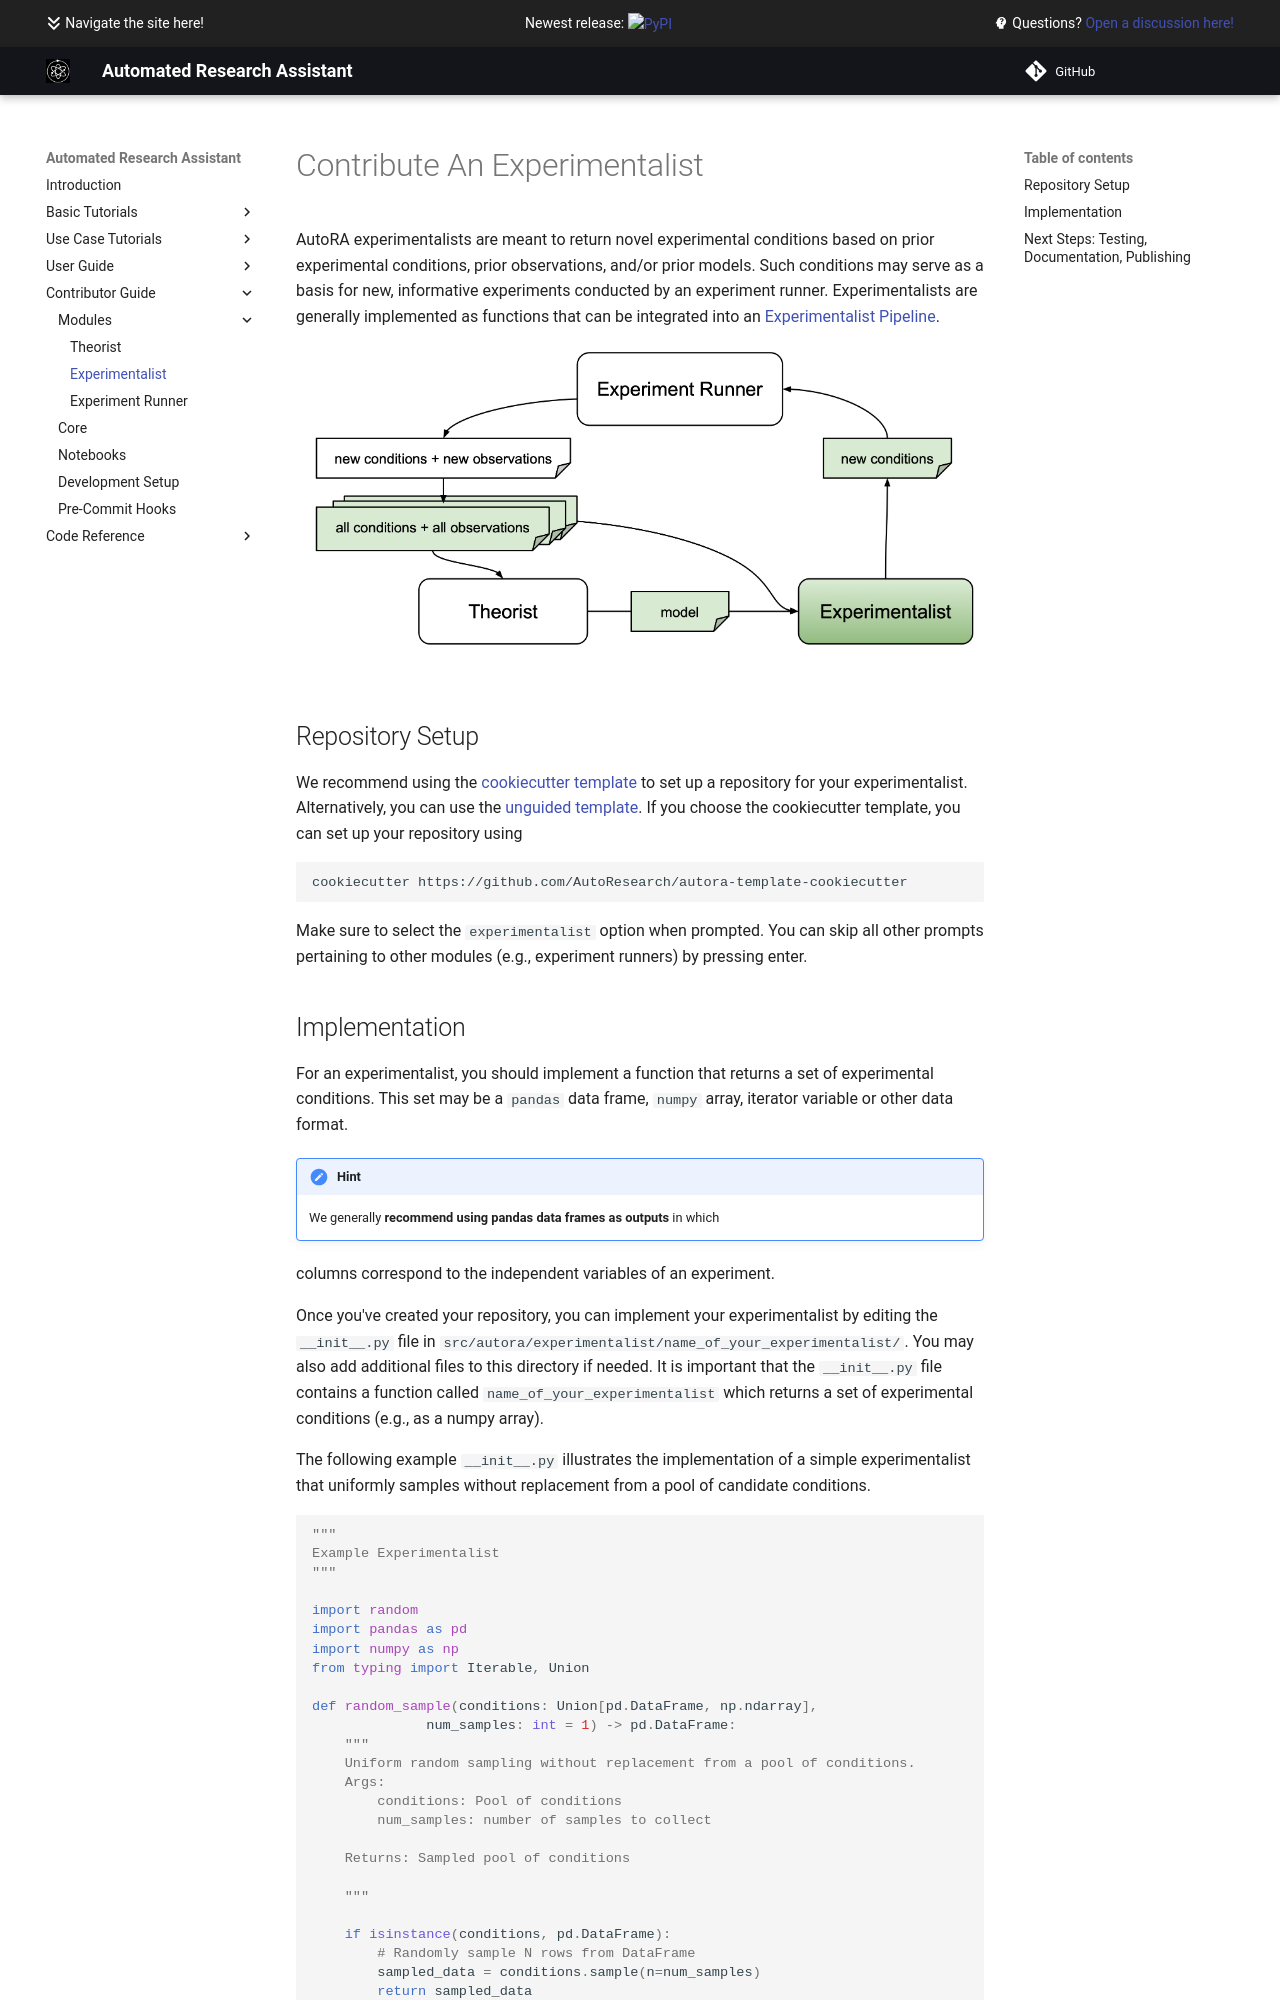

repository: AutoResearch/autora · page: contribute/modules/experimentalist/index.html · generator: mkdocs

# Contribute An Experimentalist

AutoRA experimentalists are meant to return novel experimental conditions based on prior experimental conditions, prior
observations, and/or prior models. Such conditions may serve as a basis for new, informative experiments conducted 
by an experiment runner. Experimentalists are generally implemented as functions that can be integrated into an 
[Experimentalist Pipeline](https://autoresearch.github.io/autora/core/docs/pipeline/Experimentalist%20Pipeline%20Examples/).

![Experimentalist Module](../../img/experimentalist.png)

## Repository Setup

We recommend using the [cookiecutter template](https://github.com/AutoResearch/autora-template-cookiecutter) to set up
a repository for your experimentalist. Alternatively, you can use the 
[unguided template](https://github.com/AutoResearch/autora-template). If you choose the cookiecutter template, you can set up your repository using

```shell
cookiecutter https://github.com/AutoResearch/autora-template-cookiecutter
```

Make sure to select the `experimentalist` option when prompted. You can skip all other prompts pertaining to other modules 
(e.g., experiment runners) by pressing enter.
